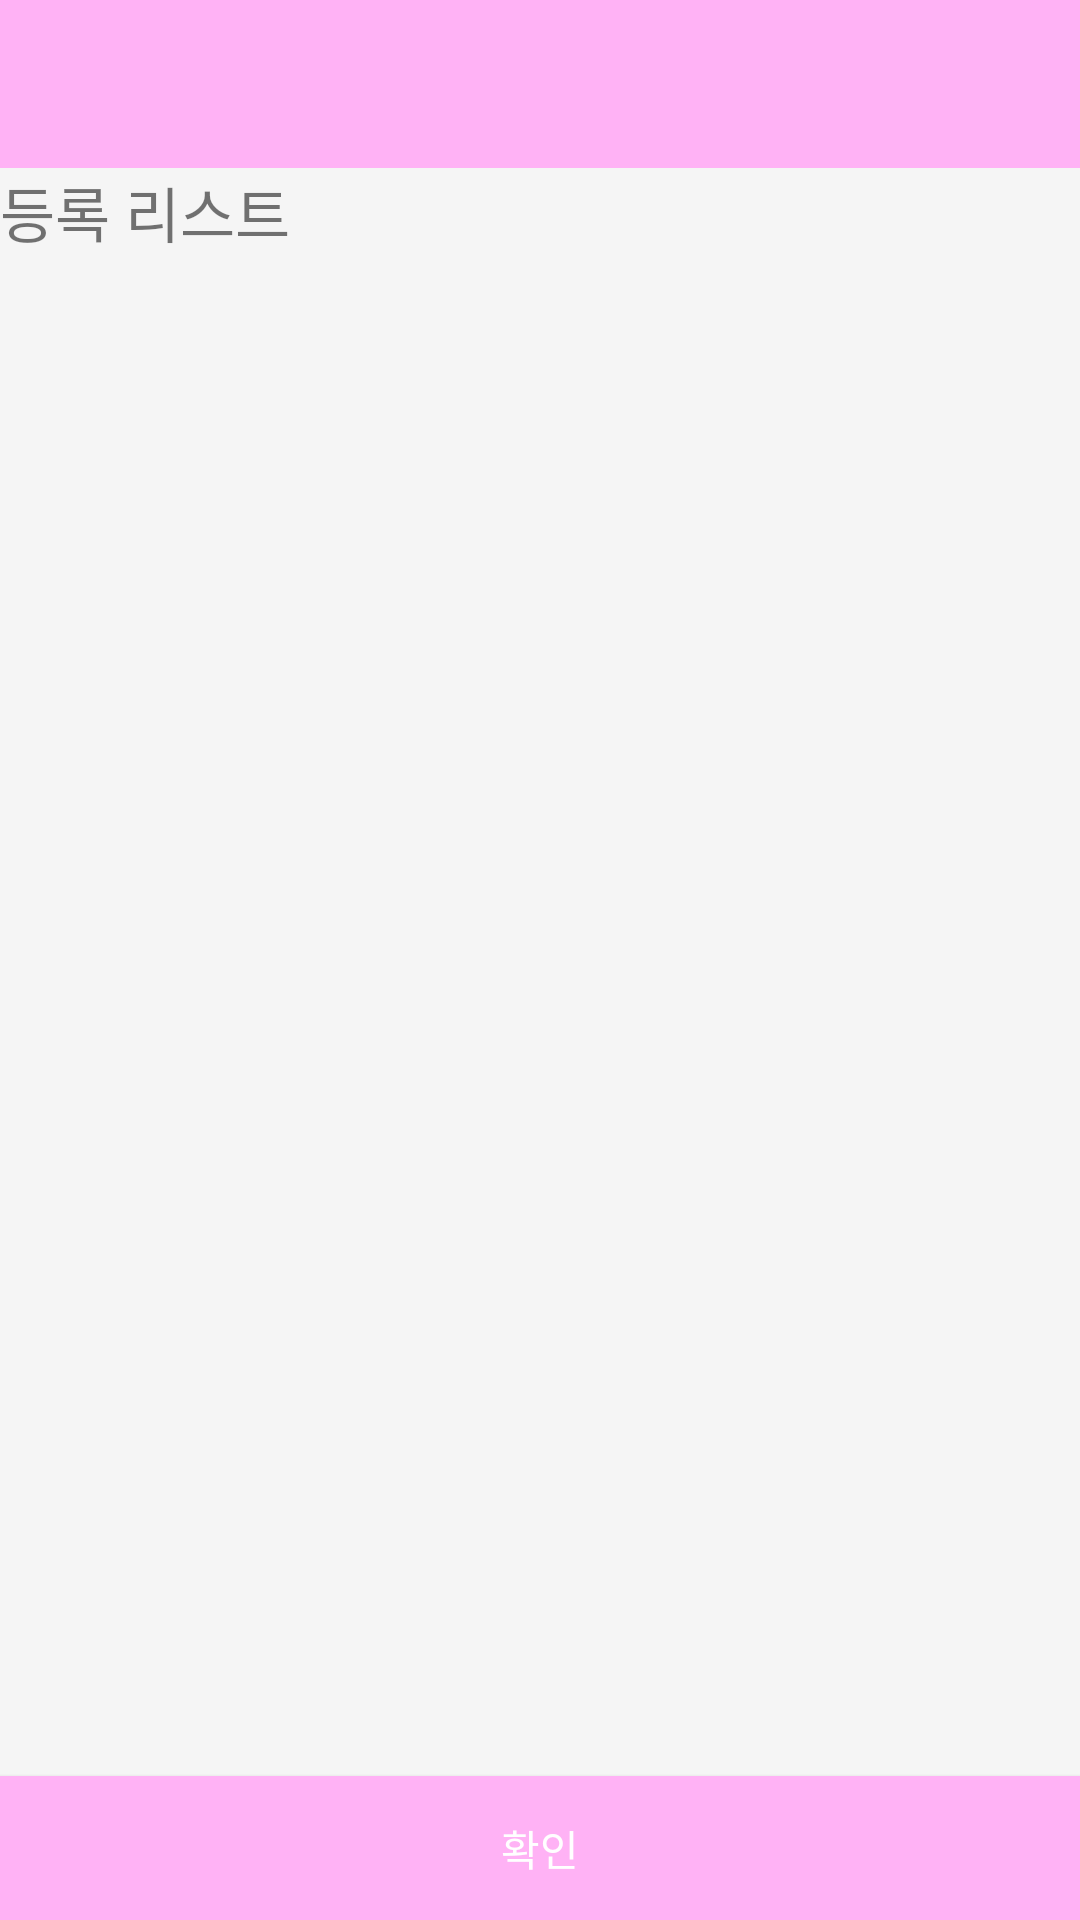

Reconstruct the res/layout file that produces this screen, plus the resources it refers to.
<!-- AndroidManifest.xml: application theme Theme.DesignDemo -->
<!-- res/layout/activity_auto_link_setting.xml -->
<android.support.v4.widget.DrawerLayout xmlns:android="http://schemas.android.com/apk/res/android"
    xmlns:app="http://schemas.android.com/apk/res-auto"
    android:layout_width="match_parent"
    android:layout_height="match_parent"
    android:fitsSystemWindows="true">

    <RelativeLayout xmlns:android="http://schemas.android.com/apk/res/android"
        xmlns:app="http://schemas.android.com/apk/res-auto"
        android:layout_width="match_parent"
        android:layout_height="match_parent">

        <android.support.design.widget.AppBarLayout
            android:id="@+id/appbar"
            android:layout_width="match_parent"
            android:layout_height="wrap_content"
            android:theme="@style/ThemeOverlay.AppCompat.Dark.ActionBar">

            <android.support.v7.widget.Toolbar
                android:id="@+id/toolbar"
                android:layout_width="match_parent"
                android:layout_height="?attr/actionBarSize"
                android:background="?attr/colorPrimary"
                app:layout_scrollFlags="scroll|enterAlways"
                app:popupTheme="@style/ThemeOverlay.AppCompat.Light" />

        </android.support.design.widget.AppBarLayout>

        <ScrollView
            android:id="@+id/scrollView"
            android:layout_width="fill_parent"
            android:layout_height="wrap_content"
            android:layout_above="@+id/button"
            android:layout_below="@+id/appbar">

            <LinearLayout
                android:layout_width="fill_parent"
                android:layout_height="wrap_content"
                android:orientation="vertical">

                <TextView
                    android:layout_width="fill_parent"
                    android:layout_height="wrap_content"
                    android:text="@string/EnrollList"
                    android:textSize="20sp"/>
            </LinearLayout>
        </ScrollView>

        <Button
            android:id="@+id/button"
            android:layout_width="fill_parent"
            android:layout_height="wrap_content"
            android:layout_alignParentBottom="true"
            android:layout_alignParentLeft="true"
            android:layout_alignParentStart="true"
            android:background="@color/darkblue"
            android:text="@string/Check"
            android:textColor="#FFFFFF" />

    </RelativeLayout>
</android.support.v4.widget.DrawerLayout>
<!-- resources referenced by this layout -->
<resources>
  <color name="darkblue">#FFB2F5</color>
  <string name="Check">확인</string>
  <string name="EnrollList">등록 리스트</string>
  <style name="Theme.DesignDemo" parent="Base.Theme.DesignDemo">
      </style>
  <style name="Base.Theme.DesignDemo" parent="Theme.AppCompat.Light.NoActionBar">
          <item name="colorPrimary">#FFB2F5</item>
          <item name="colorPrimaryDark">#FFB2D9</item>
          <item name="colorAccent">#FFA7A7</item>
          <item name="android:windowBackground">@color/window_background</item>
      </style>
  <color name="window_background">#FFF5F5F5</color>
</resources>
